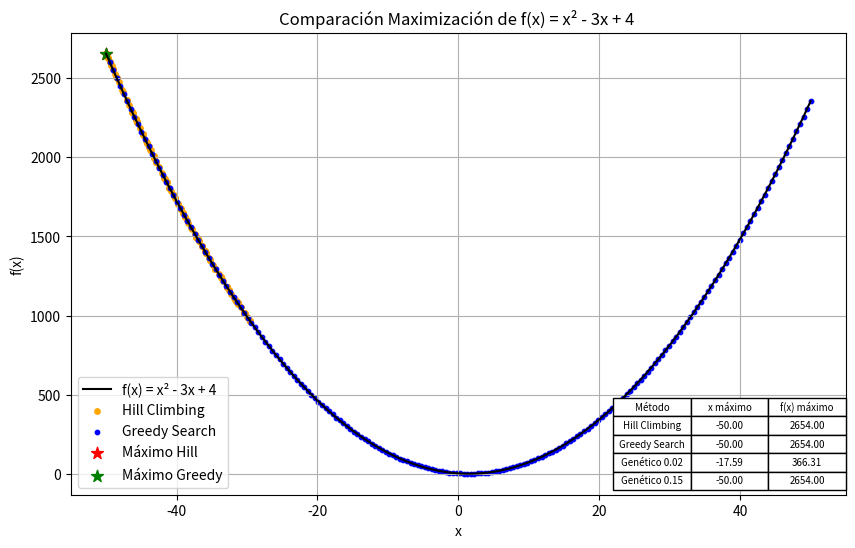
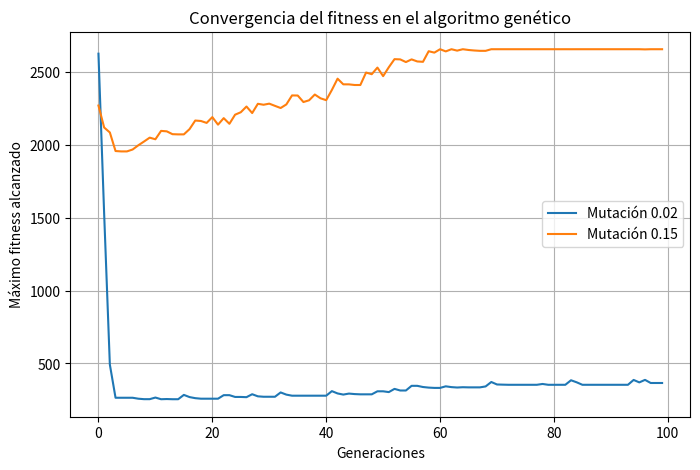

Python code for these plots, in order:
import numpy as np
import matplotlib.pyplot as plt
import random
import os

# ==============================
#   FUNCIÓN OBJETIVO
# ==============================
def f(x):
    return x**2 - 3*x + 4

# ==============================
#   HILL CLIMBING
# ==============================
def hill_climbing(a, b, n_iter=200, step_size=0.5):
    x = random.uniform(a, b)
    best_x = x
    best_y = f(x)
    history_x, history_y = [x], [best_y]
    
    for _ in range(n_iter):
        x_new = x + random.uniform(-step_size, step_size)
        x_new = max(a, min(b, x_new))
        y_new = f(x_new)
        if y_new > best_y:
            x, best_x, best_y = x_new, x_new, y_new
        history_x.append(x)
        history_y.append(f(x))
    
    return best_x, best_y, history_x, history_y

# ==============================
#   GREEDY SEARCH
# ==============================
def greedy_search(a, b, n_samples=200):
    x_values = np.linspace(a, b, n_samples)
    y_values = f(x_values)
    best_idx = np.argmax(y_values)
    best_x = x_values[best_idx]
    best_y = y_values[best_idx]
    return best_x, best_y, x_values, y_values

# ==============================
#   ALGORITMO GENÉTICO
# ==============================
def genetic_algorithm(a, b, pop_size=20, n_generations=100, mutation_rate=0.05):
    # Población inicial
    population = np.random.uniform(a, b, pop_size)
    fitness_history = []

    for _ in range(n_generations):
        fitness = f(population)
        fitness_history.append(np.max(fitness))

        # Selección (torneo)
        parents = []
        for _ in range(pop_size):
            i, j = np.random.randint(0, pop_size, 2)
            parents.append(population[i] if fitness[i] > fitness[j] else population[j])
        parents = np.array(parents)

        # Cruce (promedio)
        offspring = []
        for _ in range(pop_size // 2):
            p1, p2 = random.sample(list(parents), 2)
            child1 = (p1 + p2) / 2
            child2 = (p1 + p2) / 2
            offspring += [child1, child2]
        offspring = np.array(offspring)

        # Mutación
        mutation_mask = np.random.rand(pop_size) < mutation_rate
        offspring[mutation_mask] += np.random.uniform(-1, 1, np.sum(mutation_mask))
        offspring = np.clip(offspring, a, b)

        population = offspring

    best_idx = np.argmax(f(population))
    best_x = population[best_idx]
    best_y = f(best_x)

    return best_x, best_y, fitness_history

# ==============================
#   PARÁMETROS 
# ==============================
a, b = -50, 50

# Ejecutar Hill Climbing
hc_x, hc_y, hc_hist_x, hc_hist_y = hill_climbing(a, b)

# Ejecutar Greedy Search
gr_x, gr_y, gr_hist_x, gr_hist_y = greedy_search(a, b)

# Ejecutar Algoritmos Genéticos con dos tasas de mutación
ga1_x, ga1_y, ga1_fit = genetic_algorithm(a, b, mutation_rate=0.02)
ga2_x, ga2_y, ga2_fit = genetic_algorithm(a, b, mutation_rate=0.15)

# ==============================
#   GRAFICAR RESULTADOS
# ==============================
x_vals = np.linspace(a, b, 400)
y_vals = f(x_vals)

# --- Figura 1: Comparación de métodos ---
plt.figure(figsize=(10,6))
plt.plot(x_vals, y_vals, label='f(x) = x² - 3x + 4', color='black')
plt.scatter(hc_hist_x, hc_hist_y, s=15, c='orange', label='Hill Climbing')
plt.scatter(gr_hist_x, gr_hist_y, s=10, c='blue', label='Greedy Search')
plt.scatter(hc_x, hc_y, c='red', s=80, marker='*', label='Máximo Hill')
plt.scatter(gr_x, gr_y, c='green', s=80, marker='*', label='Máximo Greedy')
plt.title('Comparación Maximización de f(x) = x² - 3x + 4 ')
plt.xlabel('x')
plt.ylabel('f(x)')
plt.legend()
plt.grid(True)

# --- Tabla de resultados ---
tabla_datos = [
    ["Método", "x máximo", "f(x) máximo"],
    ["Hill Climbing", f"{hc_x:.2f}", f"{hc_y:.2f}"],
    ["Greedy Search", f"{gr_x:.2f}", f"{gr_y:.2f}"],
    ["Genético 0.02", f"{ga1_x:.2f}", f"{ga1_y:.2f}"],
    ["Genético 0.15", f"{ga2_x:.2f}", f"{ga2_y:.2f}"]
]
tabla = plt.table(cellText=tabla_datos,
                  cellLoc='center',
                  loc='lower right',
                  bbox=[0.70, 0.01, 0.30, 0.20]) #(x, y, width, height)
tabla.auto_set_font_size(False)
tabla.set_fontsize(7)
tabla.scale(1, 1)
tabla.set_zorder(10)
plt.savefig("Punto_1_comparacion_metodos.png", dpi=300)
plt.show()

# --- Figura 2: Convergencia del algoritmo genético ---
plt.figure(figsize=(8,5))
plt.plot(ga1_fit, label='Mutación 0.02')
plt.plot(ga2_fit, label='Mutación 0.15')
plt.title('Convergencia del fitness en el algoritmo genético')
plt.xlabel('Generaciones')
plt.ylabel('Máximo fitness alcanzado')
plt.legend()
plt.grid(True)
plt.savefig("Punto_1_convergencia_genetico.png", dpi=300)
plt.show()

# ==============================
#   RESULTADOS
# ==============================
print("===== Resultados =====")
print(f"Hill Climbing: x={hc_x:.4f}, f(x)={hc_y:.4f}")
print(f"Greedy Search: x={gr_x:.4f}, f(x)={gr_y:.4f}")
print(f"Genético (mut=0.02): x={ga1_x:.4f}, f(x)={ga1_y:.4f}")
print(f"Genético (mut=0.15): x={ga2_x:.4f}, f(x)={ga2_y:.4f}")


